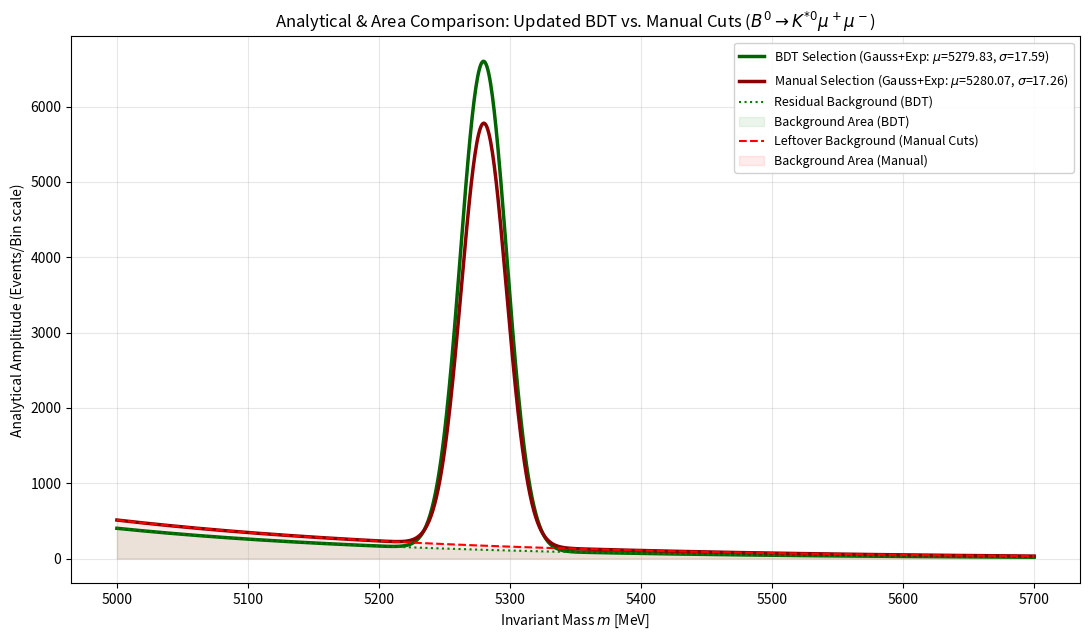

Source code (Python):
import numpy as np
import matplotlib.pyplot as plt
from scipy.integrate import quad

# 1. Define the mass range used in your analysis
mass_min, mass_max = 5000.0, 5700.0
m = np.linspace(mass_min, mass_max, 1000)

# =================================================================
# ANALYTICAL FUNCTIONS (DEFINED AS STANDARD MATH FUNCTIONS FOR INTEGRATION)
# =================================================================

# New BDT Components (Gauss + Exp)
def bdt_signal_only(mass):
    amplitude, mean, sigma = 6483.79, 5279.83, 17.59
    return amplitude * np.exp(-0.5 * ((mass - mean) / sigma)**2)

def bdt_background_only(mass):
    b_bkg, c_bkg = 402.06, 0.00442
    return b_bkg * np.exp(-c_bkg * (mass - 5000.0))

def f_bdt(mass):
    return bdt_signal_only(mass) + bdt_background_only(mass)


# Manual Cut Components
def manual_signal_only(mass):
    amplitude, mean, sigma = 5607.87, 5280.07, 17.26
    return amplitude * np.exp(-0.5 * ((mass - mean) / sigma)**2)

def manual_background_only(mass):
    c0, c1 = 511.71, -0.00391
    return c0 * np.exp(c1 * (mass - 5000.0))

def f_manual(mass):
    return manual_signal_only(mass) + manual_background_only(mass)


# =================================================================
# CALCULATING AREAS UNDER THE CURVES (INTEGRALS)
# =================================================================

# BDT Areas
bdt_sig_area, _ = quad(bdt_signal_only, mass_min, mass_max)
bdt_bkg_area, _ = quad(bdt_background_only, mass_min, mass_max)
bdt_total_area = bdt_sig_area + bdt_bkg_area
bdt_purity = (bdt_sig_area / bdt_total_area) * 100

# Manual Cut Areas
manual_sig_area, _ = quad(manual_signal_only, mass_min, mass_max)
manual_bkg_area, _ = quad(manual_background_only, mass_min, mass_max)
manual_total_area = manual_sig_area + manual_bkg_area
manual_purity = (manual_sig_area / manual_total_area) * 100


# =================================================================
# PLOTTING THE COMPARISON (WITH FILLED BACKGROUND AREAS TO VISUALIZE)
# =================================================================
plt.figure(figsize=(11, 6.5))

# Plot total composite curves
plt.plot(m, f_bdt(m), color='darkgreen', linestyle='-', linewidth=2.5, 
         label=r'BDT Selection (Gauss+Exp: $\mu$=5279.83, $\sigma$=17.59)')

plt.plot(m, f_manual(m), color='darkred', linestyle='-', linewidth=2.5, 
         label=r'Manual Selection (Gauss+Exp: $\mu$=5280.07, $\sigma$=17.26)')

# Plot and shade the BDT background area
plt.plot(m, bdt_background_only(m), color='green', linestyle=':', linewidth=1.5, 
         label='Residual Background (BDT)')
plt.fill_between(m, 0, bdt_background_only(m), color='green', alpha=0.08, label='Background Area (BDT)')

# Plot and shade the manual background area
plt.plot(m, manual_background_only(m), color='red', linestyle='--', linewidth=1.5, 
         label='Leftover Background (Manual Cuts)')
plt.fill_between(m, 0, manual_background_only(m), color='red', alpha=0.08, label='Background Area (Manual)')

# Formatting the plot
plt.title(r'Analytical & Area Comparison: Updated BDT vs. Manual Cuts ($B^0 \rightarrow K^{*0}\mu^+\mu^-$)')
plt.xlabel('Invariant Mass $m$ [MeV]')
plt.ylabel('Analytical Amplitude (Events/Bin scale)')
plt.legend(loc='upper right', fontsize=9, framealpha=0.9)
plt.grid(True, alpha=0.3)

plt.tight_layout()
plt.show()


# =================================================================
# PRINT QUANTITATIVE COMPARISON REPORT
# =================================================================
print("="*75)
print(f"{'METRIC':<28} | {'BDT CUT METHOD':<20} | {'MANUAL CUT METHOD':<20}")
print("="*75)
print(f"{'Mass Mean (mu)':<28} | {'5279.83 MeV':<20} | {'5280.07 MeV':<20}")
print(f"{'Mass Resolution (sigma)':<28} | {'17.59 MeV':<20} | {'17.26 MeV':<20}")
print("-"*75)
print(f"{'SIGNAL AREA (True Events)':<28} | {bdt_sig_area:<20.1f} | {manual_sig_area:<20.1f}")
print(f"{'BACKGROUND AREA (Noise)':<28} | {bdt_bkg_area:<20.1f} | {manual_bkg_area:<20.1f}")
print(f"{'TOTAL AREA under fit':<28} | {bdt_total_area:<20.1f} | {manual_total_area:<20.1f}")
print("-"*75)
print(f"{'SAMPLE PURITY (%)':<28} | {bdt_purity:<19.2f}% | {manual_purity:<19.2f}%")
print("="*75)
